Photos from the image-classification dataset "data" in the GitHub repository metelkinga/CycleGAN. Its 2 classes are: non-tumorous, tumorous.

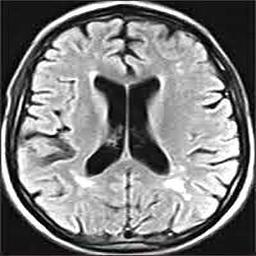
Label: non-tumorous

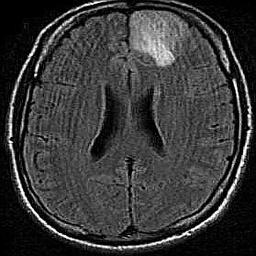
Label: tumorous

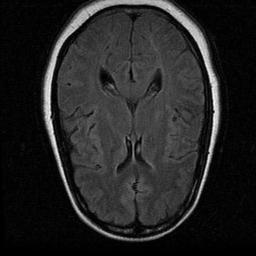
Label: non-tumorous

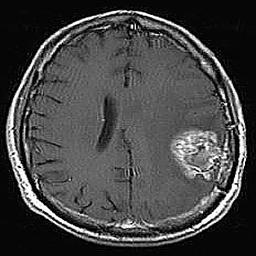
Label: tumorous

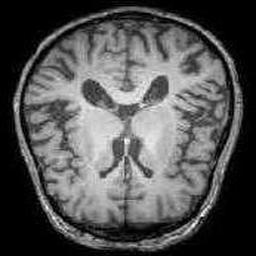
Label: non-tumorous

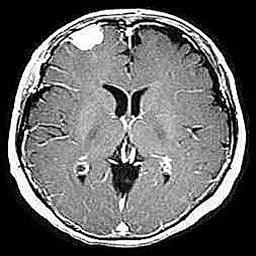
Label: tumorous
